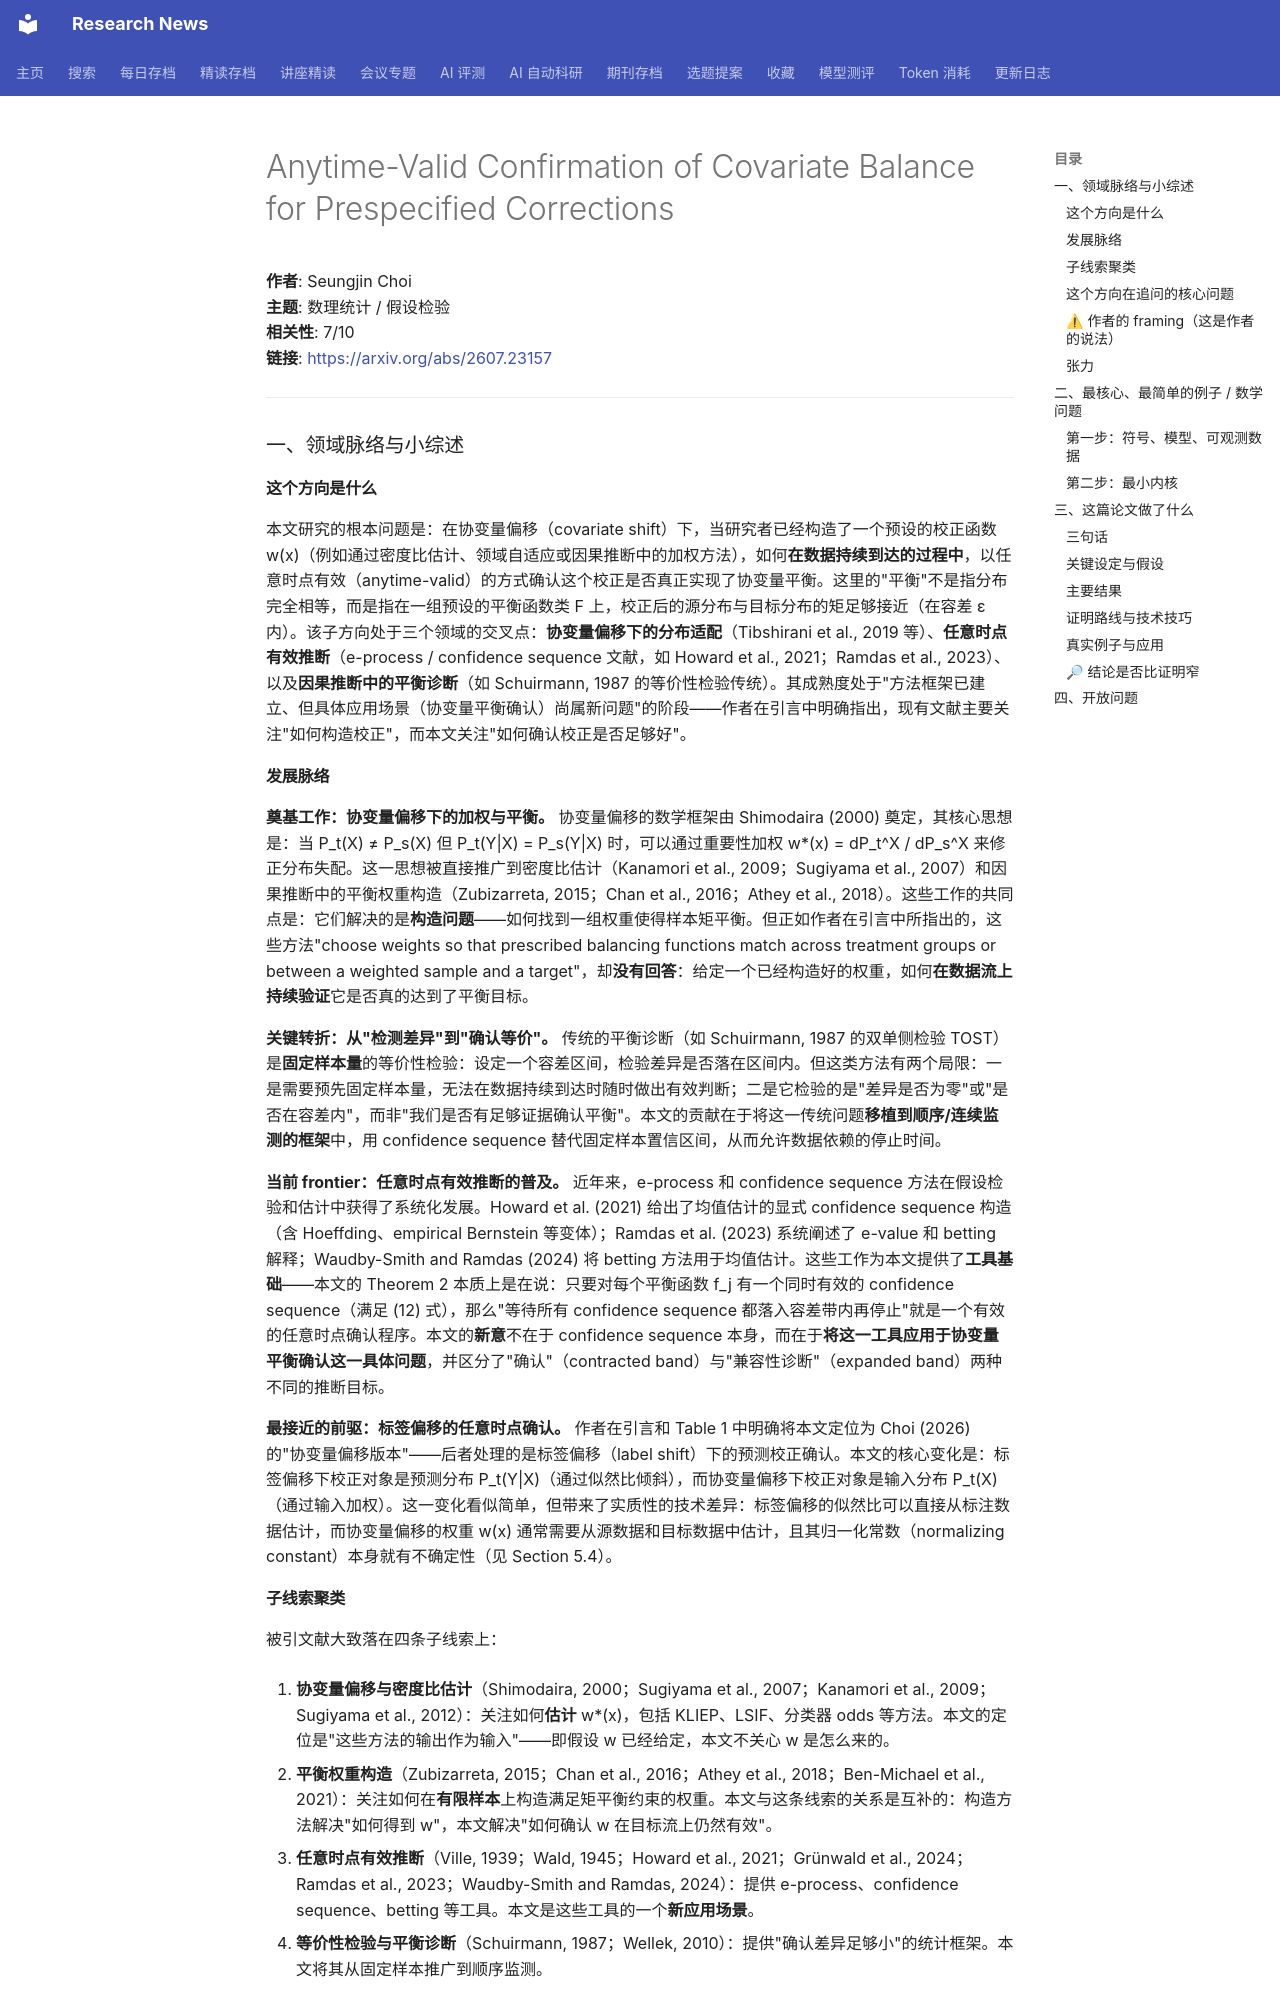

repository: cxy0714/research-news · page: deep_reads/2026-07-28-2607.23157/index.html · generator: mkdocs

# Anytime-Valid Confirmation of Covariate Balance for Prespecified Corrections

**作者**: Seungjin Choi  
**主题**: 数理统计 / 假设检验  
**相关性**: 7/10  
**链接**: <https://arxiv.org/abs/2607.23157>

---

### 一、领域脉络与小综述

#### 这个方向是什么

本文研究的根本问题是：在协变量偏移（covariate shift）下，当研究者已经构造了一个预设的校正函数 w(x)（例如通过密度比估计、领域自适应或因果推断中的加权方法），如何**在数据持续到达的过程中**，以任意时点有效（anytime-valid）的方式确认这个校正是否真正实现了协变量平衡。这里的"平衡"不是指分布完全相等，而是指在一组预设的平衡函数类 F 上，校正后的源分布与目标分布的矩足够接近（在容差 ε 内）。该子方向处于三个领域的交叉点：**协变量偏移下的分布适配**（Tibshirani et al., 2019 等）、**任意时点有效推断**（e-process / confidence sequence 文献，如 Howard et al., 2021；Ramdas et al., 2023）、以及**因果推断中的平衡诊断**（如 Schuirmann, 1987 的等价性检验传统）。其成熟度处于"方法框架已建立、但具体应用场景（协变量平衡确认）尚属新问题"的阶段——作者在引言中明确指出，现有文献主要关注"如何构造校正"，而本文关注"如何确认校正是否足够好"。

#### 发展脉络

**奠基工作：协变量偏移下的加权与平衡。** 协变量偏移的数学框架由 Shimodaira (2000) 奠定，其核心思想是：当 P_t(X) ≠ P_s(X) 但 P_t(Y|X) = P_s(Y|X) 时，可以通过重要性加权 w*(x) = dP_t^X / dP_s^X 来修正分布失配。这一思想被直接推广到密度比估计（Kanamori et al., 2009；Sugiyama et al., 2007）和因果推断中的平衡权重构造（Zubizarreta, 2015；Chan et al., 2016；Athey et al., 2018）。这些工作的共同点是：它们解决的是**构造问题**——如何找到一组权重使得样本矩平衡。但正如作者在引言中所指出的，这些方法"choose weights so that prescribed balancing functions match across treatment groups or between a weighted sample and a target"，却**没有回答**：给定一个已经构造好的权重，如何**在数据流上持续验证**它是否真的达到了平衡目标。

**关键转折：从"检测差异"到"确认等价"。** 传统的平衡诊断（如 Schuirmann, 1987 的双单侧检验 TOST）是**固定样本量**的等价性检验：设定一个容差区间，检验差异是否落在区间内。但这类方法有两个局限：一是需要预先固定样本量，无法在数据持续到达时随时做出有效判断；二是它检验的是"差异是否为零"或"是否在容差内"，而非"我们是否有足够证据确认平衡"。本文的贡献在于将这一传统问题**移植到顺序/连续监测的框架**中，用 confidence sequence 替代固定样本置信区间，从而允许数据依赖的停止时间。

**当前 frontier：任意时点有效推断的普及。** 近年来，e-process 和 confidence sequence 方法在假设检验和估计中获得了系统化发展。Howard et al. (2021) 给出了均值估计的显式 confidence sequence 构造（含 Hoeffding、empirical Bernstein 等变体）；Ramdas et al. (2023) 系统阐述了 e-value 和 betting 解释；Waudby-Smith and Ramdas (2024) 将 betting 方法用于均值估计。这些工作为本文提供了**工具基础**——本文的 Theorem 2 本质上是在说：只要对每个平衡函数 f_j 有一个同时有效的 confidence sequence（满足 (12) 式），那么"等待所有 confidence sequence 都落入容差带内再停止"就是一个有效的任意时点确认程序。本文的**新意**不在于 confidence sequence 本身，而在于**将这一工具应用于协变量平衡确认这一具体问题**，并区分了"确认"（contracted band）与"兼容性诊断"（expanded band）两种不同的推断目标。

**最接近的前驱：标签偏移的任意时点确认。** 作者在引言和 Table 1 中明确将本文定位为 Choi (2026) 的"协变量偏移版本"——后者处理的是标签偏移（label shift）下的预测校正确认。本文的核心变化是：标签偏移下校正对象是预测分布 P_t(Y|X)（通过似然比倾斜），而协变量偏移下校正对象是输入分布 P_t(X)（通过输入加权）。这一变化看似简单，但带来了实质性的技术差异：标签偏移的似然比可以直接从标注数据估计，而协变量偏移的权重 w(x) 通常需要从源数据和目标数据中估计，且其归一化常数（normalizing constant）本身就有不确定性（见 Section 5.4）。

#### 子线索聚类

被引文献大致落在四条子线索上：

1. **协变量偏移与密度比估计**（Shimodaira, 2000；Sugiyama et al., 2007；Kanamori et al., 2009；Sugiyama et al., 2012）：关注如何**估计** w*(x)，包括 KLIEP、LSIF、分类器 odds 等方法。本文的定位是"这些方法的输出作为输入"——即假设 w 已经给定，本文不关心 w 是怎么来的。

2. **平衡权重构造**（Zubizarreta, 2015；Chan et al., 2016；Athey et al., 2018；Ben-Michael et al., 2021）：关注如何在**有限样本**上构造满足矩平衡约束的权重。本文与这条线索的关系是互补的：构造方法解决"如何得到 w"，本文解决"如何确认 w 在目标流上仍然有效"。

3. **任意时点有效推断**（Ville, 1939；Wald, 1945；Howard et al., 2021；Grünwald et al., 2024；Ramdas et al., 2023；Waudby-Smith and Ramdas, 2024）：提供 e-process、confidence sequence、betting 等工具。本文是这些工具的一个**新应用场景**。

4. **等价性检验与平衡诊断**（Schuirmann, 1987；Wellek, 2010）：提供"确认差异足够小"的统计框架。本文将其从固定样本推广到顺序监测。
